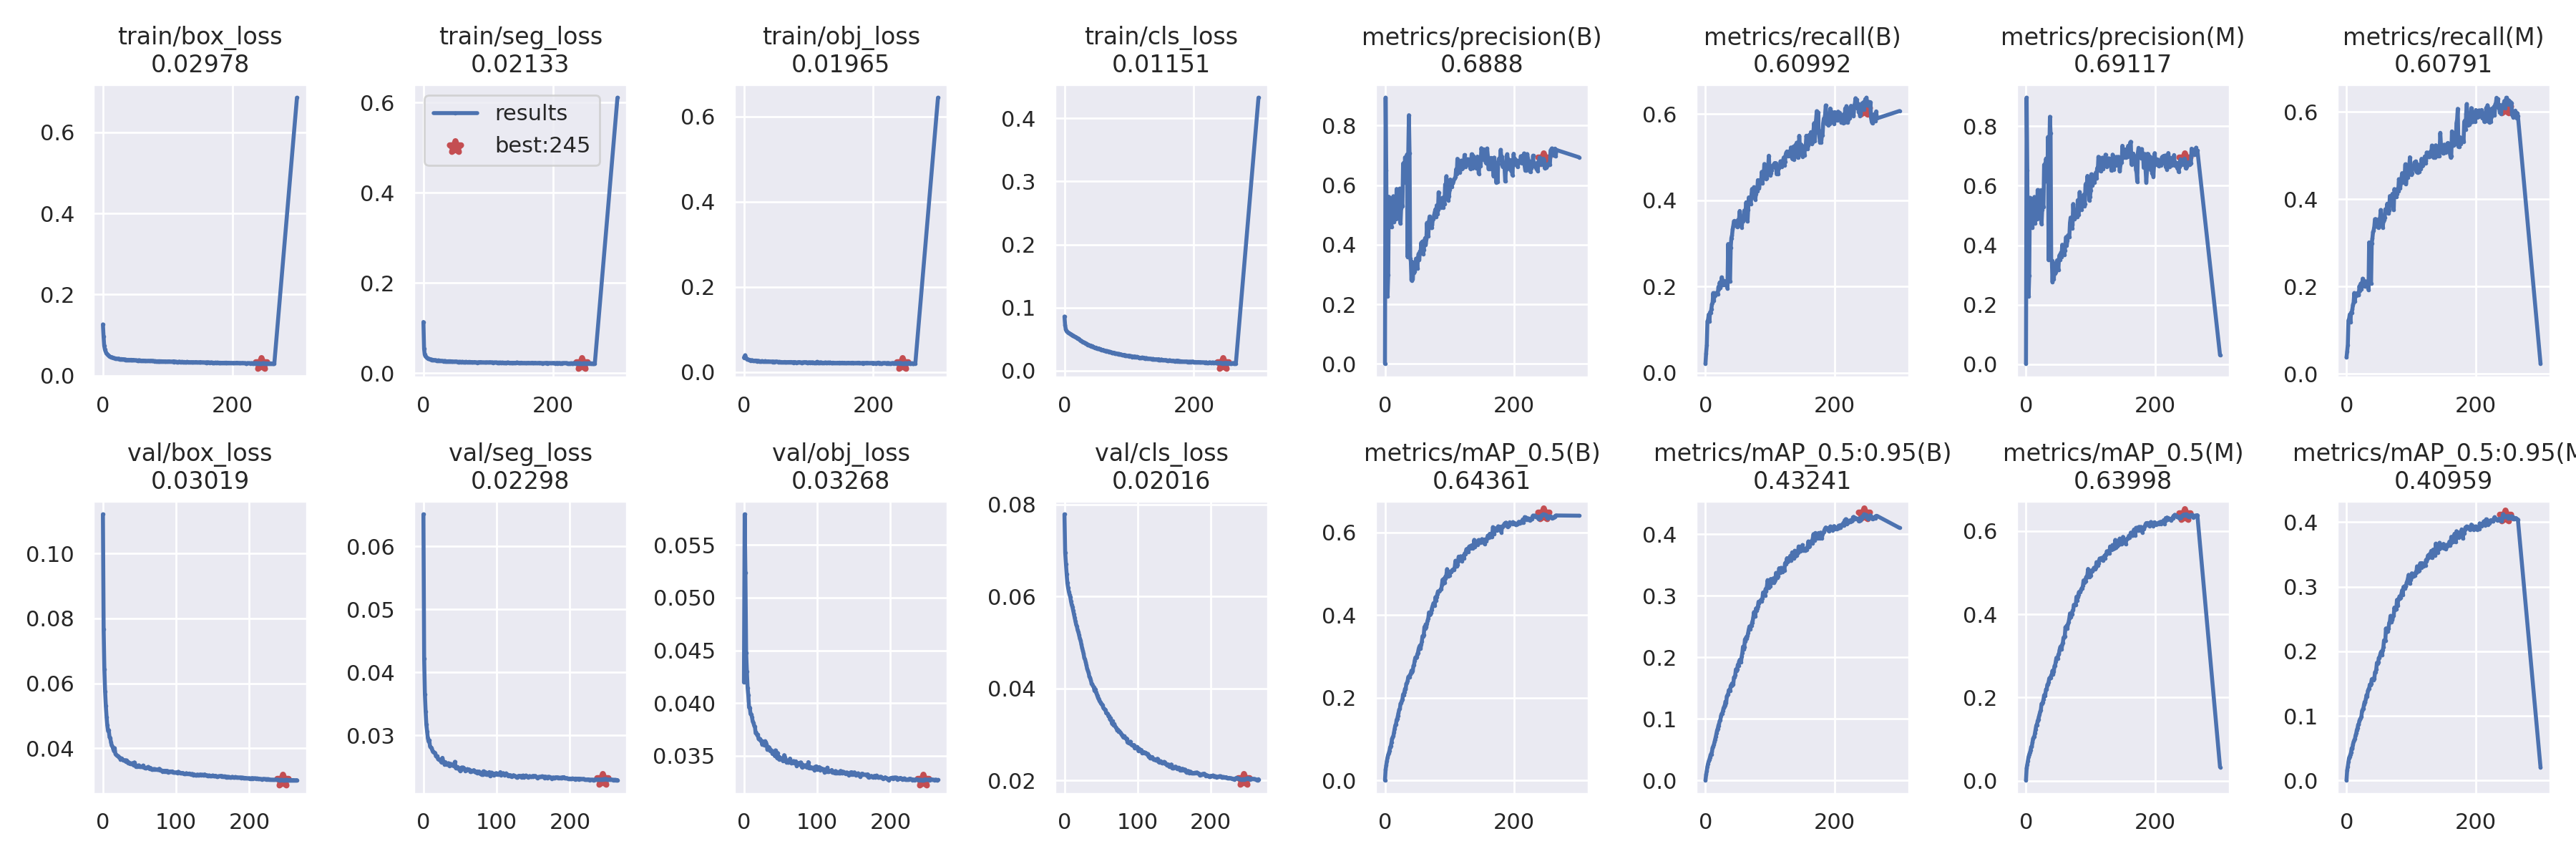

Data behind this chart, as committed beside it:
epoch, train/box_loss, train/seg_loss, train/obj_loss, train/cls_loss, metrics/precision(B), metrics/recall(B), metrics/mAP_0.5(B), metrics/mAP_0.5:0.95(B), metrics/precision(M), metrics/recall(M), metrics/mAP_0.5(M), metrics/mAP_0.5:0.95(M), val/box_loss, val/seg_loss, val/obj_loss, val/cls_loss, x/lr0, x/lr1, x/lr2
0, 0.1263, 0.1136, 0.03369, 0.08584, 0.0006568, 0.02099, 0.0003685, 8.7779e-05, 0.001462, 0.03717, 0.0008797, 0.0003548, 0.1121, 0.06508, 0.04196, 0.07787, 0.06713, 0.000332, 0.000332
1, 0.09663, 0.05449, 0.03704, 0.07228, 0.8938, 0.04492, 0.02634, 0.009086, 0.8962, 0.05036, 0.02981, 0.01557, 0.07666, 0.04213, 0.0579, 0.06953, 0.03413, 0.0006631, 0.0006631
2, 0.07389, 0.04162, 0.03947, 0.06612, 0.6501, 0.06429, 0.03729, 0.01495, 0.6516, 0.06582, 0.03923, 0.02137, 0.0642, 0.03653, 0.05237, 0.06709, 0.001125, 0.0009921, 0.0009921
3, 0.06513, 0.03832, 0.0342, 0.06371, 0.2903, 0.1191, 0.04691, 0.02222, 0.2909, 0.1221, 0.0482, 0.0287, 0.0575, 0.03381, 0.0448, 0.06485, 0.0009901, 0.0009901, 0.0009901
4, 0.06049, 0.03669, 0.03167, 0.0619, 0.2273, 0.123, 0.05544, 0.02726, 0.2281, 0.1256, 0.0569, 0.03501, 0.053, 0.03169, 0.043, 0.06291, 0.0009901, 0.0009901, 0.0009901
5, 0.05675, 0.03496, 0.03049, 0.06101, 0.2982, 0.1348, 0.06214, 0.03105, 0.2986, 0.1357, 0.06278, 0.03735, 0.04961, 0.03062, 0.04145, 0.06184, 0.0009868, 0.0009868, 0.0009868
6, 0.05425, 0.0338, 0.02953, 0.0602, 0.561, 0.1187, 0.06657, 0.03392, 0.5595, 0.1177, 0.06724, 0.03991, 0.04703, 0.02958, 0.04073, 0.06102, 0.0009835, 0.0009835, 0.0009835
7, 0.05293, 0.03289, 0.02933, 0.05967, 0.557, 0.14, 0.07173, 0.03758, 0.5579, 0.1399, 0.07275, 0.04354, 0.04533, 0.02901, 0.03958, 0.06038, 0.0009802, 0.0009802, 0.0009802
8, 0.05037, 0.03209, 0.0283, 0.05881, 0.5135, 0.139, 0.0808, 0.04188, 0.515, 0.1396, 0.08106, 0.05008, 0.04555, 0.02917, 0.03957, 0.05982, 0.0009769, 0.0009769, 0.0009769
9, 0.04955, 0.03188, 0.0282, 0.05819, 0.4653, 0.1473, 0.08266, 0.0417, 0.4641, 0.1471, 0.08223, 0.04883, 0.04343, 0.02823, 0.03897, 0.05888, 0.0009736, 0.0009736, 0.0009736
10, 0.04764, 0.03087, 0.02712, 0.05797, 0.4588, 0.1585, 0.09193, 0.04649, 0.4581, 0.1581, 0.09213, 0.05604, 0.04319, 0.02807, 0.03891, 0.05814, 0.0009703, 0.0009703, 0.0009703
11, 0.04675, 0.03079, 0.02747, 0.05684, 0.5304, 0.1626, 0.1008, 0.05298, 0.5344, 0.1628, 0.1012, 0.05987, 0.04184, 0.02801, 0.03868, 0.05763, 0.000967, 0.000967, 0.000967
12, 0.04613, 0.03072, 0.02763, 0.0565, 0.5212, 0.1846, 0.1047, 0.0553, 0.5212, 0.1848, 0.1044, 0.06274, 0.04084, 0.02766, 0.03826, 0.05687, 0.0009637, 0.0009637, 0.0009637
13, 0.04563, 0.02966, 0.02745, 0.05568, 0.5629, 0.1665, 0.1076, 0.05795, 0.5623, 0.1661, 0.1066, 0.06428, 0.04053, 0.02737, 0.03811, 0.05615, 0.0009604, 0.0009604, 0.0009604
14, 0.04502, 0.03002, 0.02673, 0.05553, 0.4756, 0.1846, 0.1163, 0.06244, 0.4739, 0.183, 0.1153, 0.06991, 0.03985, 0.02731, 0.03786, 0.05541, 0.0009571, 0.0009571, 0.0009571
15, 0.04467, 0.02908, 0.0267, 0.05462, 0.56, 0.1786, 0.125, 0.06687, 0.5548, 0.1781, 0.1234, 0.07299, 0.03915, 0.02725, 0.03777, 0.05464, 0.0009538, 0.0009538, 0.0009538
16, 0.04375, 0.02915, 0.02603, 0.05391, 0.5592, 0.1812, 0.1334, 0.07118, 0.5591, 0.1809, 0.1332, 0.07847, 0.04003, 0.02714, 0.03715, 0.05386, 0.0009505, 0.0009505, 0.0009505
17, 0.0433, 0.02927, 0.02646, 0.0535, 0.4873, 0.185, 0.1358, 0.07658, 0.4869, 0.1849, 0.1343, 0.08085, 0.03837, 0.02669, 0.03719, 0.05345, 0.0009472, 0.0009472, 0.0009472
18, 0.04302, 0.02929, 0.027, 0.05296, 0.5872, 0.1836, 0.1466, 0.08154, 0.5857, 0.1811, 0.1439, 0.08645, 0.03795, 0.02664, 0.03697, 0.05266, 0.0009439, 0.0009439, 0.0009439
19, 0.04255, 0.02902, 0.0264, 0.05213, 0.563, 0.1817, 0.1493, 0.08426, 0.5618, 0.1804, 0.1474, 0.08711, 0.0378, 0.02666, 0.037, 0.05221, 0.0009406, 0.0009406, 0.0009406
20, 0.0422, 0.02846, 0.02539, 0.05099, 0.4987, 0.1992, 0.1567, 0.08909, 0.4935, 0.2008, 0.1538, 0.09264, 0.03768, 0.02619, 0.03661, 0.05157, 0.0009373, 0.0009373, 0.0009373
21, 0.04207, 0.02835, 0.02634, 0.05098, 0.5717, 0.193, 0.1637, 0.09183, 0.5672, 0.1897, 0.16, 0.09508, 0.0375, 0.02618, 0.03658, 0.05085, 0.000934, 0.000934, 0.000934
22, 0.04156, 0.02783, 0.02565, 0.05071, 0.5138, 0.2094, 0.1711, 0.09658, 0.5102, 0.2064, 0.166, 0.09667, 0.03724, 0.02615, 0.0366, 0.05042, 0.0009307, 0.0009307, 0.0009307
23, 0.04171, 0.02882, 0.026, 0.04972, 0.5885, 0.1964, 0.1728, 0.09781, 0.5848, 0.194, 0.1704, 0.09902, 0.03712, 0.02611, 0.03642, 0.04967, 0.0009274, 0.0009274, 0.0009274
24, 0.04106, 0.02805, 0.02517, 0.04879, 0.4711, 0.202, 0.1855, 0.1049, 0.4714, 0.2019, 0.1845, 0.1076, 0.03659, 0.02581, 0.03643, 0.04888, 0.0009241, 0.0009241, 0.0009241
25, 0.04153, 0.02756, 0.02533, 0.04799, 0.5231, 0.2212, 0.1881, 0.1081, 0.5186, 0.2177, 0.1847, 0.1101, 0.03673, 0.02572, 0.03605, 0.04826, 0.0009208, 0.0009208, 0.0009208
26, 0.04096, 0.02776, 0.02503, 0.04752, 0.5364, 0.2156, 0.1927, 0.1086, 0.5337, 0.2126, 0.189, 0.1111, 0.03683, 0.0264, 0.03635, 0.04763, 0.0009175, 0.0009175, 0.0009175
27, 0.0407, 0.02753, 0.0255, 0.04664, 0.5293, 0.2144, 0.1969, 0.1135, 0.528, 0.2126, 0.1948, 0.1175, 0.03642, 0.02572, 0.03616, 0.0467, 0.0009142, 0.0009142, 0.0009142
28, 0.04089, 0.02763, 0.02575, 0.04565, 0.6723, 0.203, 0.208, 0.1178, 0.6704, 0.1999, 0.2054, 0.1217, 0.03637, 0.0258, 0.03601, 0.04634, 0.0009109, 0.0009109, 0.0009109
29, 0.04095, 0.02747, 0.02531, 0.04558, 0.6747, 0.2071, 0.2066, 0.1197, 0.6724, 0.2045, 0.2032, 0.1217, 0.03624, 0.02534, 0.03639, 0.04575, 0.0009076, 0.0009076, 0.0009076
30, 0.04024, 0.0271, 0.02495, 0.04467, 0.6098, 0.2091, 0.2142, 0.1229, 0.674, 0.2001, 0.21, 0.1265, 0.03626, 0.02573, 0.03627, 0.04503, 0.0009043, 0.0009043, 0.0009043
31, 0.03996, 0.02668, 0.02439, 0.04408, 0.6934, 0.2125, 0.2216, 0.1281, 0.6914, 0.2109, 0.2191, 0.1325, 0.03588, 0.02543, 0.03608, 0.04427, 0.000901, 0.000901, 0.000901
32, 0.04056, 0.02702, 0.02514, 0.04366, 0.6773, 0.2044, 0.2204, 0.1258, 0.6762, 0.2036, 0.2191, 0.1297, 0.03626, 0.0254, 0.03559, 0.04382, 0.0008977, 0.0008977, 0.0008977
33, 0.03974, 0.02737, 0.02563, 0.04269, 0.6162, 0.2129, 0.2339, 0.1366, 0.6143, 0.2097, 0.2305, 0.1388, 0.03583, 0.02543, 0.03562, 0.0434, 0.0008944, 0.0008944, 0.0008944
34, 0.03929, 0.02686, 0.0251, 0.04258, 0.703, 0.1952, 0.2358, 0.1386, 0.7637, 0.192, 0.2323, 0.1414, 0.03549, 0.02556, 0.03583, 0.04254, 0.0008911, 0.0008911, 0.0008911
35, 0.03982, 0.02677, 0.02468, 0.04228, 0.3593, 0.2984, 0.2407, 0.1394, 0.3499, 0.3008, 0.2375, 0.1425, 0.03571, 0.02516, 0.03576, 0.04234, 0.0008878, 0.0008878, 0.0008878
36, 0.03912, 0.02658, 0.02437, 0.04079, 0.7057, 0.2148, 0.25, 0.1465, 0.7038, 0.2118, 0.246, 0.1485, 0.03548, 0.02533, 0.03544, 0.04177, 0.0008845, 0.0008845, 0.0008845
37, 0.03883, 0.02639, 0.02491, 0.04123, 0.8349, 0.2115, 0.252, 0.147, 0.8318, 0.209, 0.2474, 0.1478, 0.03512, 0.02545, 0.03555, 0.04109, 0.0008812, 0.0008812, 0.0008812
38, 0.03907, 0.02651, 0.02513, 0.04049, 0.7071, 0.2121, 0.2502, 0.1461, 0.7758, 0.2065, 0.2468, 0.1505, 0.03527, 0.02523, 0.03543, 0.04095, 0.0008779, 0.0008779, 0.0008779
39, 0.0389, 0.02683, 0.02472, 0.04007, 0.3546, 0.29, 0.2562, 0.1538, 0.3492, 0.2987, 0.2532, 0.1566, 0.0353, 0.02527, 0.03518, 0.04057, 0.0008746, 0.0008746, 0.0008746
40, 0.03907, 0.02629, 0.02456, 0.04004, 0.3447, 0.3123, 0.2593, 0.1532, 0.3481, 0.3096, 0.256, 0.1573, 0.03534, 0.02526, 0.03532, 0.0403, 0.0008713, 0.0008713, 0.0008713
41, 0.03877, 0.02689, 0.02423, 0.03871, 0.2804, 0.3176, 0.2657, 0.1573, 0.2753, 0.3245, 0.2644, 0.1571, 0.03493, 0.02515, 0.03524, 0.03946, 0.000868, 0.000868, 0.000868
42, 0.03896, 0.02613, 0.02438, 0.03914, 0.3427, 0.3325, 0.2611, 0.1551, 0.3415, 0.3286, 0.2562, 0.1553, 0.03471, 0.02548, 0.035, 0.03983, 0.0008647, 0.0008647, 0.0008647
43, 0.03889, 0.02628, 0.02438, 0.03849, 0.2853, 0.3405, 0.2652, 0.1565, 0.2851, 0.3369, 0.2627, 0.1573, 0.03561, 0.02577, 0.03552, 0.03912, 0.0008614, 0.0008614, 0.0008614
44, 0.03907, 0.02643, 0.02438, 0.0384, 0.3168, 0.3513, 0.2769, 0.1672, 0.3193, 0.3539, 0.2752, 0.1674, 0.03486, 0.0248, 0.0353, 0.03875, 0.0008581, 0.0008581, 0.0008581
45, 0.0385, 0.02591, 0.02374, 0.03717, 0.3049, 0.3522, 0.2799, 0.1678, 0.3052, 0.3543, 0.2768, 0.1676, 0.03431, 0.0248, 0.03482, 0.0383, 0.0008548, 0.0008548, 0.0008548
46, 0.03839, 0.02598, 0.02447, 0.03705, 0.31, 0.3453, 0.2898, 0.1712, 0.3088, 0.3437, 0.2866, 0.1723, 0.03459, 0.02494, 0.03528, 0.03786, 0.0008515, 0.0008515, 0.0008515
47, 0.03773, 0.02594, 0.02356, 0.03666, 0.326, 0.3495, 0.2972, 0.1804, 0.3266, 0.3513, 0.2953, 0.1823, 0.03436, 0.02491, 0.0349, 0.03757, 0.0008482, 0.0008482, 0.0008482
48, 0.03857, 0.02549, 0.02414, 0.03642, 0.3534, 0.3425, 0.2969, 0.1782, 0.349, 0.3432, 0.2938, 0.1814, 0.03451, 0.02473, 0.03466, 0.0372, 0.0008449, 0.0008449, 0.0008449
49, 0.03801, 0.02577, 0.02416, 0.03659, 0.3462, 0.338, 0.2982, 0.1809, 0.3451, 0.3346, 0.2937, 0.183, 0.03472, 0.02449, 0.03487, 0.03704, 0.0008416, 0.0008416, 0.0008416
50, 0.03775, 0.0262, 0.02474, 0.03548, 0.3195, 0.3538, 0.3056, 0.188, 0.3159, 0.3536, 0.303, 0.19, 0.03422, 0.02435, 0.03471, 0.03666, 0.0008383, 0.0008383, 0.0008383
51, 0.03813, 0.02607, 0.02427, 0.03488, 0.3553, 0.344, 0.3091, 0.1864, 0.3546, 0.3415, 0.3054, 0.1897, 0.0344, 0.02444, 0.0347, 0.03657, 0.000835, 0.000835, 0.000835
52, 0.03758, 0.02547, 0.02394, 0.03448, 0.37, 0.3581, 0.3174, 0.193, 0.3669, 0.3575, 0.3146, 0.1943, 0.03425, 0.02486, 0.0347, 0.03628, 0.0008317, 0.0008317, 0.0008317
53, 0.03694, 0.02494, 0.02362, 0.03531, 0.3497, 0.3751, 0.3224, 0.1958, 0.3503, 0.375, 0.3209, 0.1982, 0.03429, 0.02474, 0.03454, 0.03578, 0.0008284, 0.0008284, 0.0008284
54, 0.03721, 0.02512, 0.02346, 0.03447, 0.3771, 0.3446, 0.3262, 0.1961, 0.3751, 0.3446, 0.3233, 0.1999, 0.03436, 0.02487, 0.03472, 0.03558, 0.0008251, 0.0008251, 0.0008251
55, 0.03804, 0.02561, 0.02403, 0.03429, 0.37, 0.344, 0.3185, 0.1926, 0.3599, 0.3466, 0.3154, 0.1938, 0.03465, 0.02481, 0.03506, 0.03542, 0.0008218, 0.0008218, 0.0008218
56, 0.03695, 0.02526, 0.02336, 0.03419, 0.4062, 0.3369, 0.3286, 0.2016, 0.4016, 0.3347, 0.3274, 0.2019, 0.03397, 0.02466, 0.03486, 0.03533, 0.0008185, 0.0008185, 0.0008185
57, 0.03758, 0.02553, 0.02368, 0.03304, 0.3913, 0.3518, 0.3358, 0.2074, 0.3897, 0.3494, 0.3319, 0.2063, 0.03403, 0.02437, 0.0345, 0.03461, 0.0008152, 0.0008152, 0.0008152
58, 0.03716, 0.02522, 0.02304, 0.03316, 0.411, 0.3508, 0.3488, 0.2172, 0.3872, 0.352, 0.3437, 0.217, 0.0338, 0.02457, 0.03439, 0.03458, 0.0008119, 0.0008119, 0.0008119
59, 0.03683, 0.0252, 0.02334, 0.03282, 0.3694, 0.3592, 0.3489, 0.2128, 0.3669, 0.3572, 0.3454, 0.217, 0.03389, 0.02446, 0.03457, 0.03441, 0.0008086, 0.0008086, 0.0008086
... 207 more rows
